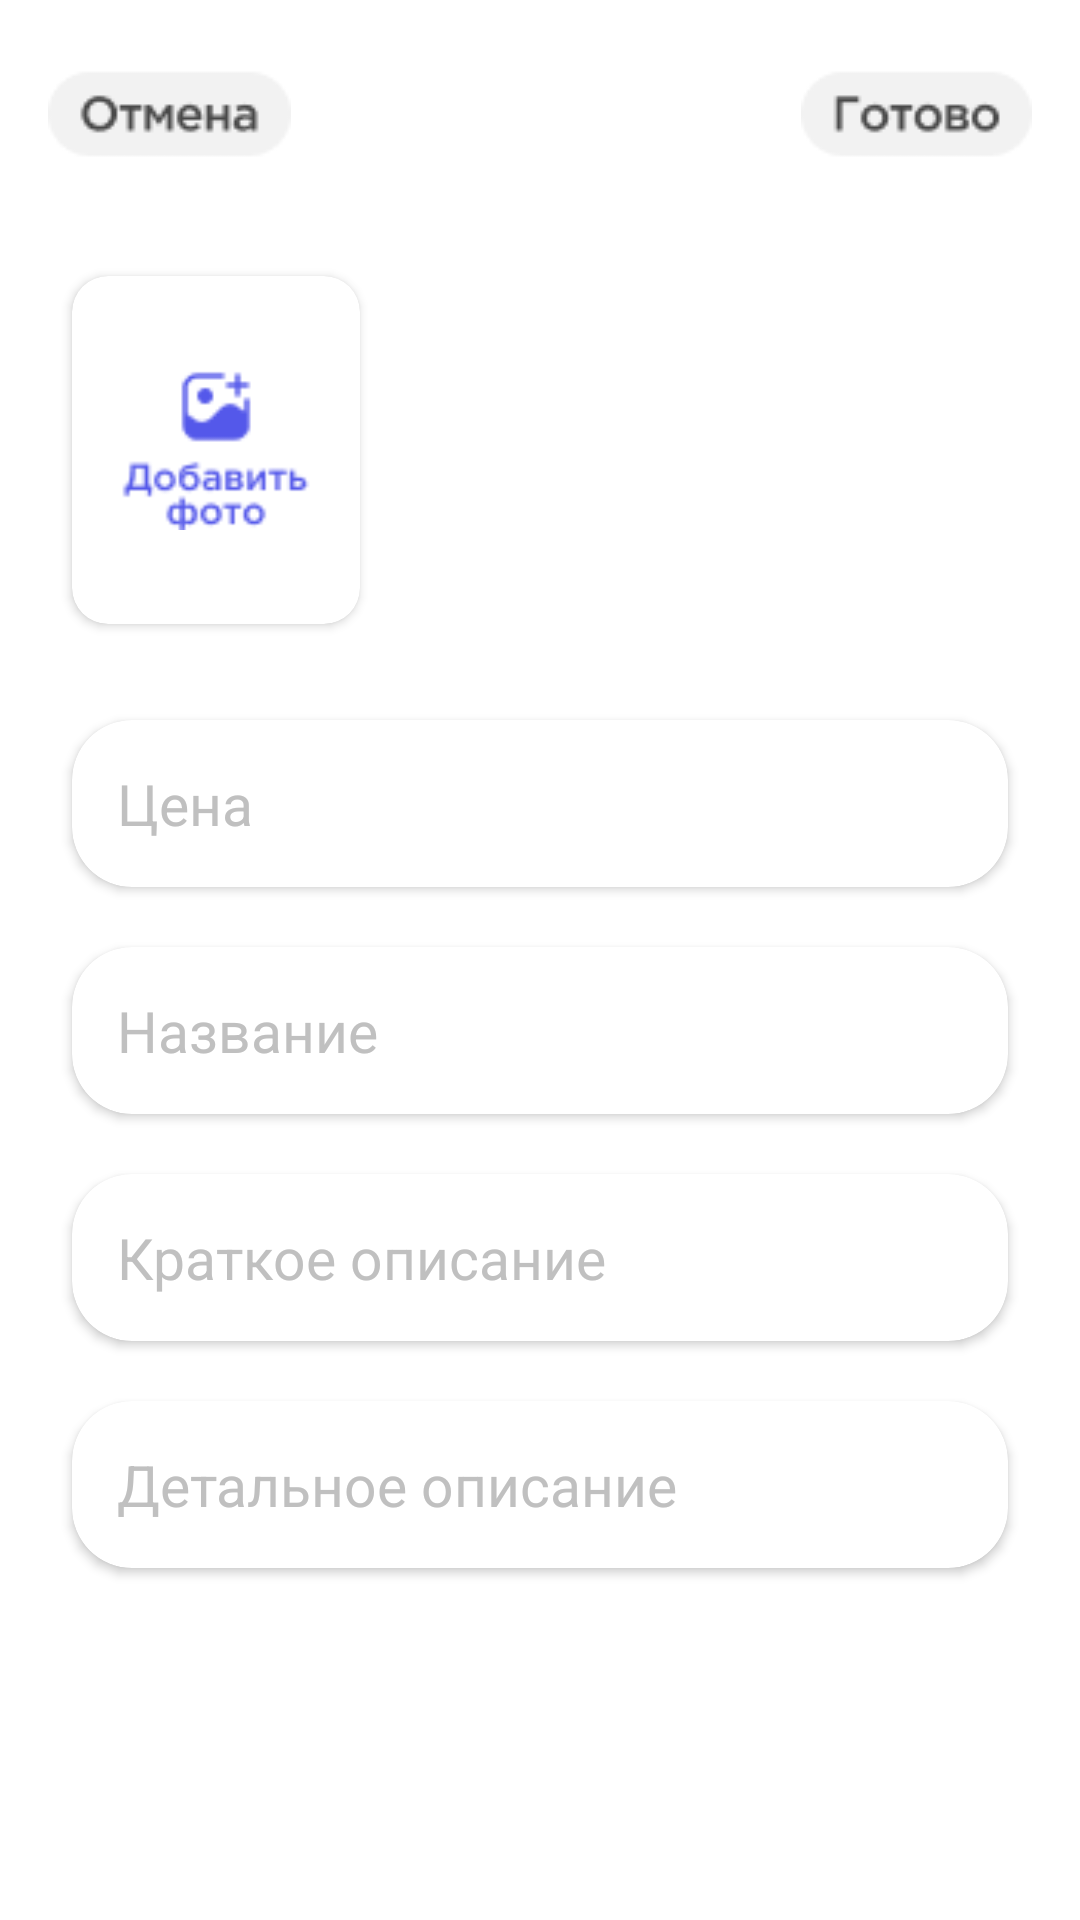

Write the Android layout XML for this screen, with the resource values it uses.
<!-- AndroidManifest.xml: application theme Theme.MobiMarket -->
<!-- res/layout/fragment_add_product.xml -->
<?xml version="1.0" encoding="utf-8"?>
<ScrollView xmlns:android="http://schemas.android.com/apk/res/android"
    xmlns:app="http://schemas.android.com/apk/res-auto"
    xmlns:tools="http://schemas.android.com/tools"
    android:layout_width="match_parent"
    android:layout_height="match_parent"
    tools:context=".ui.AddProductFragment">
    <androidx.constraintlayout.widget.ConstraintLayout
        android:layout_width="match_parent"
        android:layout_height="wrap_content">
        <ImageView
            android:id="@+id/imageDone"
            android:layout_width="wrap_content"
            android:layout_height="wrap_content"
            android:layout_marginTop="16dp"
            android:layout_marginEnd="16dp"
            android:clickable="false"
            android:src="@drawable/done"
            app:layout_constraintEnd_toEndOf="parent"
            app:layout_constraintTop_toTopOf="parent" />

        <ImageView
            android:id="@+id/cancel"
            android:layout_width="wrap_content"
            android:layout_height="wrap_content"
            android:layout_marginTop="16dp"
            android:layout_marginStart="16dp"
            android:src="@drawable/cancel"
            app:layout_constraintStart_toStartOf="parent"
            app:layout_constraintTop_toTopOf="parent" />

        <androidx.cardview.widget.CardView
            android:id="@+id/cardAddPhoto"
            android:layout_width="96dp"
            android:layout_height="116dp"
            android:layout_marginStart="24dp"
            android:layout_marginTop="32dp"
            app:cardCornerRadius="12dp"
            app:layout_constraintStart_toStartOf="parent"
            app:layout_constraintTop_toBottomOf="@+id/cancel">

            <ImageView
                android:layout_width="70dp"
                android:layout_height="100dp"
                android:layout_gravity="center_horizontal|center_vertical"
                android:src="@drawable/addphoto" />

        </androidx.cardview.widget.CardView>

        <androidx.cardview.widget.CardView
            android:id="@+id/price"
            android:layout_width="match_parent"
            android:layout_height="wrap_content"
            android:layout_marginStart="24dp"
            android:layout_marginTop="32dp"
            android:layout_marginEnd="24dp"
            app:cardCornerRadius="20dp"
            app:layout_constraintEnd_toEndOf="parent"
            app:layout_constraintStart_toStartOf="parent"
            app:layout_constraintTop_toBottomOf="@+id/cardAddPhoto">

            <EditText
                android:id="@+id/editTextPrice"
                android:layout_width="match_parent"
                android:layout_height="wrap_content"
                android:hint="Цена"
                android:textColorHint="#C0C0C0"
                android:textSize="19sp"
                android:paddingHorizontal="15dp"
                android:paddingVertical="15dp"
                android:background="@android:color/transparent"/>
        </androidx.cardview.widget.CardView>

        <androidx.cardview.widget.CardView
            android:id="@+id/card_name"
            android:layout_width="match_parent"
            android:layout_height="wrap_content"
            android:layout_marginStart="24dp"
            android:layout_marginTop="20dp"
            android:layout_marginEnd="24dp"
            app:cardCornerRadius="20dp"
            app:layout_constraintEnd_toEndOf="parent"
            app:layout_constraintStart_toStartOf="parent"
            app:layout_constraintTop_toBottomOf="@+id/price">

            <EditText
                android:id="@+id/editTextName"
                android:layout_width="match_parent"
                android:layout_height="wrap_content"
                android:hint="Название"
                android:textColorHint="#C0C0C0"
                android:textSize="19sp"
                android:paddingHorizontal="15dp"
                android:paddingVertical="15dp"
                android:background="@android:color/transparent"/>
        </androidx.cardview.widget.CardView>
        <androidx.cardview.widget.CardView
            android:id="@+id/cardDescription"
            android:layout_width="match_parent"
            android:layout_height="wrap_content"
            android:layout_marginStart="24dp"
            android:layout_marginTop="20dp"
            android:layout_marginEnd="24dp"
            app:cardCornerRadius="20dp"
            app:layout_constraintEnd_toEndOf="parent"
            app:layout_constraintStart_toStartOf="parent"
            app:layout_constraintTop_toBottomOf="@+id/card_name">

            <EditText
                android:id="@+id/editTextDescription"
                android:layout_width="match_parent"
                android:layout_height="wrap_content"
                android:hint="Краткое описание"
                android:textColorHint="#C0C0C0"
                android:textSize="19sp"
                android:paddingHorizontal="15dp"
                android:paddingVertical="15dp"
                android:background="@android:color/transparent"/>
        </androidx.cardview.widget.CardView>

        <androidx.cardview.widget.CardView
            android:id="@+id/card_detail"
            android:layout_width="match_parent"
            android:layout_height="wrap_content"
            android:layout_marginStart="24dp"
            android:layout_marginTop="20dp"
            android:layout_marginEnd="24dp"
            android:layout_marginBottom="32dp"
            app:cardCornerRadius="20dp"
            app:layout_constraintBottom_toBottomOf="parent"
            app:layout_constraintEnd_toEndOf="parent"
            app:layout_constraintStart_toStartOf="parent"
            app:layout_constraintTop_toBottomOf="@+id/cardDescription">

            <EditText
                android:id="@+id/edit_text_detail"
                android:layout_width="match_parent"
                android:layout_height="wrap_content"
                android:background="@android:color/transparent"
                android:hint="Детальное описание"
                android:paddingHorizontal="15dp"
                android:paddingVertical="15dp"
                android:textColorHint="#C0C0C0"
                android:textSize="19sp" />
        </androidx.cardview.widget.CardView>

        <androidx.recyclerview.widget.RecyclerView
            android:id="@+id/recycler_photo"
            android:layout_width="0dp"
            android:layout_height="116dp"
            android:layout_marginStart="16dp"
            android:layout_marginEnd="24dp"
            android:layout_marginBottom="32dp"
            app:layout_constraintBottom_toTopOf="@+id/price"
            app:layout_constraintEnd_toEndOf="parent"
            app:layout_constraintStart_toEndOf="@+id/cardAddPhoto"/>
    </androidx.constraintlayout.widget.ConstraintLayout>

</ScrollView>
<!-- resources referenced by this layout -->
<resources>
  <!-- drawable addphoto: png bitmap (drawable, 2011 bytes) -->
  <!-- drawable cancel: png bitmap (drawable, 1684 bytes) -->
  <!-- drawable done: png bitmap (drawable, 1528 bytes) -->
  <style name="Theme.MobiMarket" parent="Theme.MaterialComponents.DayNight.NoActionBar">
          
          <item name="colorPrimary">@color/mainBlue</item>
          <item name="colorPrimaryVariant">@color/mainBlue</item>
          <item name="colorOnPrimary">@color/white</item>
          
          <item name="colorSecondary">@color/teal_200</item>
          <item name="colorSecondaryVariant">@color/teal_700</item>
          <item name="colorOnSecondary">@color/black</item>
          
          <item name="android:statusBarColor">?attr/colorPrimaryVariant</item>
          
      </style>
  <color name="mainBlue">#5458EA</color>
  <color name="white">#FFFFFFFF</color>
  <color name="teal_200">#FF03DAC5</color>
  <color name="teal_700">#FF018786</color>
  <color name="black">#FF000000</color>
</resources>
